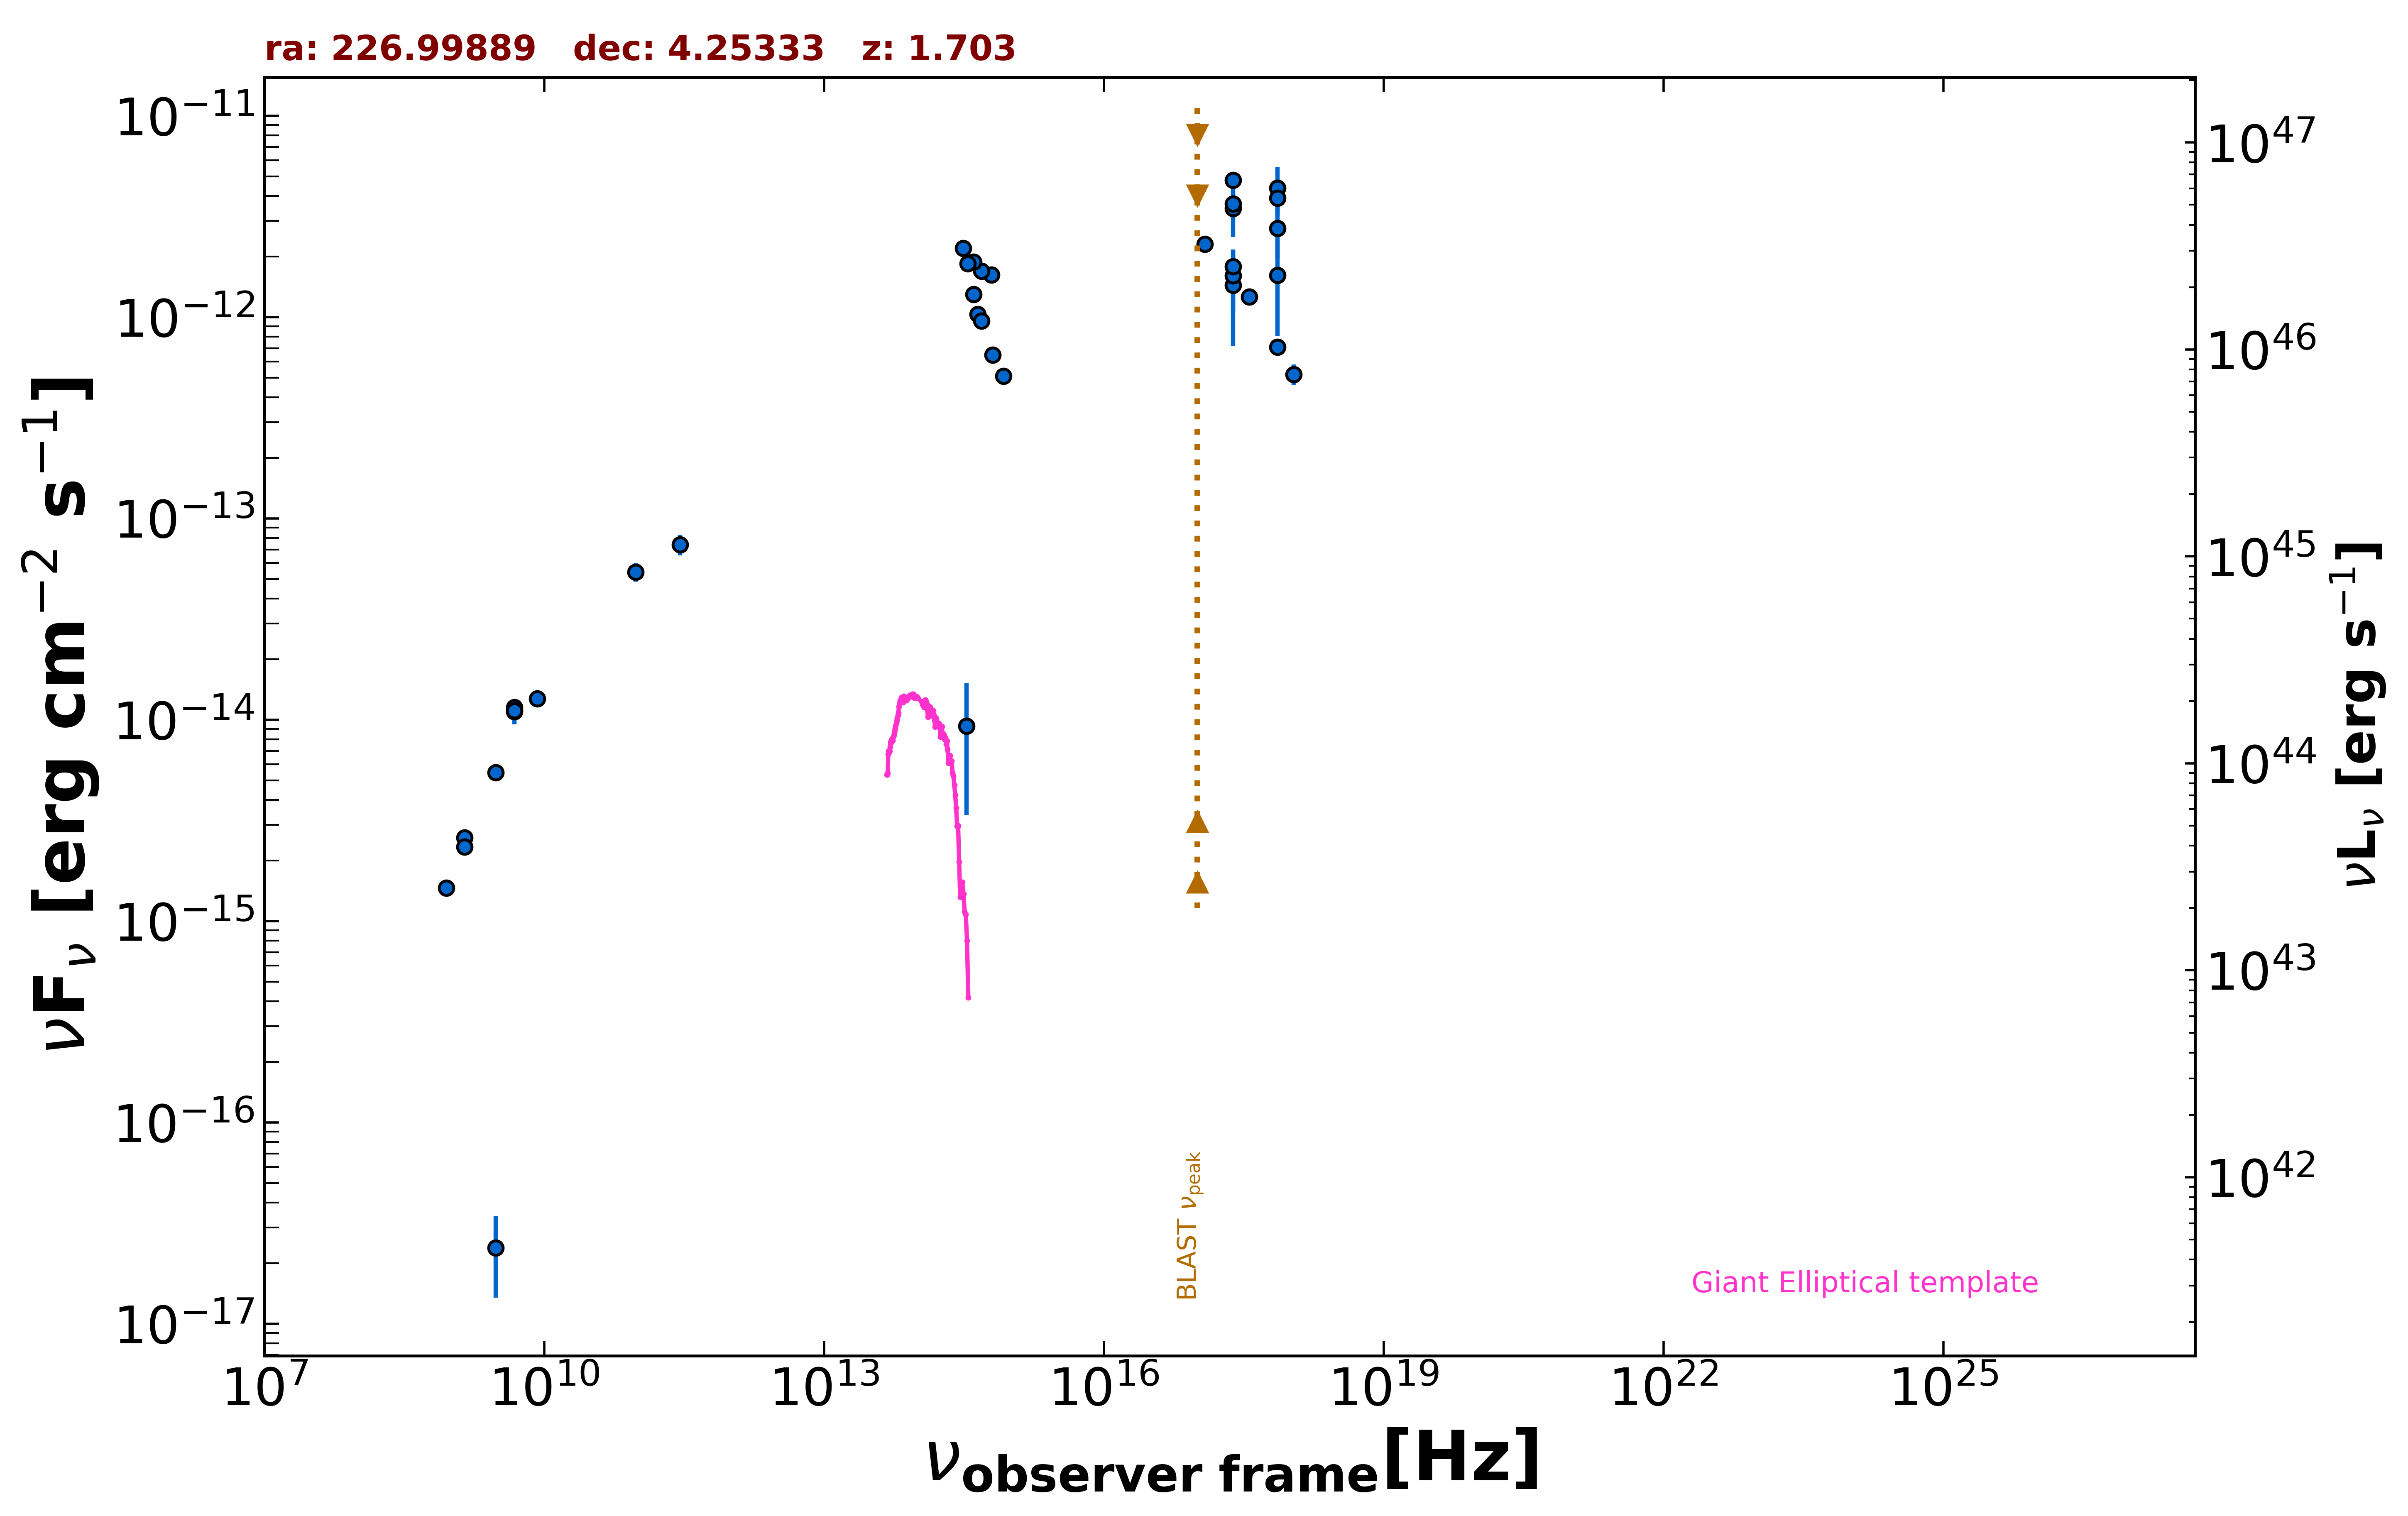

Values plotted in this chart, from the file beside it:
freq., flux, err_flux, MJD_start, MJD_end, flag, catalog, reference
1.400e+09, 2.590e-15, 2.000e-18, 55000, 55000, , FIRST, White et al. 1997  ApJ  475 479
1.400e+09, 2.334e-15, 7.000e-17, 55000, 55000, , NVSS, Condon et al. 1998  AJ  115  1693
8.870e+08, 1.457e-15, 1.075e-16, 55000, 55000, , RACS, Hale et al. 2021  PASA  38  e058
3.000e+09, 5.461e-15, 2.250e-17, 55000, 55000, , VLASSQL, Gordon et al. 2021  ApJS  255  30
3.000e+09, 2.382e-17, 1.035e-17, 55000, 55000, , VLASSQL, Gordon et al. 2021  ApJS  255  30
2.418e+17, 1.442e-12, 7.230e-13, 55000, 55000, , XMMSL2, Saxton et al. 2008  A&A  480  611
7.253e+17, 1.609e-12, 8.067e-13, 55000, 55000, , XMMSL2, Saxton et al. 2008  A&A  480  611
2.418e+17, 1.601e-12, 5.395e-13, 55000, 55000, , XMMSL2, Saxton et al. 2008  A&A  480  611
7.253e+17, 2.756e-12, 7.840e-13, 55000, 55000, , XMMSL2, Saxton et al. 2008  A&A  480  611
2.418e+17, 3.459e-12, 9.615e-13, 55000, 55000, , XMMSL2, Saxton et al. 2008  A&A  480  611
7.253e+17, 4.363e-12, 1.199e-12, 55000, 55000, , XMMSL2, Saxton et al. 2008  A&A  480  611
2.418e+17, 3.652e-12, 5.725e-13, 55000, 55000, , XMMSL2, Saxton et al. 2008  A&A  480  611
7.253e+17, 3.891e-12, 6.330e-13, 55000, 55000, , XMMSL2, Saxton et al. 2008  A&A  480  611
2.418e+17, 4.790e-12, 3.385e-13, 55000, 55000, , RASS, Boller et al. 2016  A&A  103  1
2.418e+17, 1.778e-12, 9.900e-14, 55413, 55413, , 1OUSX, Giommi et al. in preparation
1.209e+17, 2.298e-12, 1.190e-13, 55413, 55413, , 1OUSX, Giommi et al. in preparation
3.627e+17, 1.258e-12, 8.000e-14, 55413, 55413, , 1OUSX, Giommi et al. in preparation
7.253e+17, 7.089e-13, 2.680e-14, 55413, 55413, , 1OUSX, Giommi et al. in preparation
1.088e+18, 5.194e-13, 6.210e-14, 55413, 55413, , 1OUSX, Giommi et al. in preparation
8.400e+09, 1.273e-14, 0.000e+00, 55000, 55000, , CRATES, Healey et al. 2007  ApJS  171  61
4.800e+09, 1.152e-14, 1.060e-15, 55000, 55000, , GB6, Gregory et al. 1996  ApJS  103  427
4.800e+09, 1.099e-14, 1.537e-15, 55000, 55000, , GB87, Gregory et al. 1992  VizieR  VIII/14/j20…
4.800e+09, 1.109e-14, 7.700e-16, 55000, 55000, , PMN, Griffith et al. 1993-1996  VizieR  VIII/…
2.850e+11, 7.410e-14, 8.550e-15, 56962, 56962, , ALMA, Bonato et al. 2019  MNRAS  485  1188
9.506e+10, 5.418e-14, 5.705e-15, 56962, 56962, , ALMA, Bonato et al. 2019  MNRAS  485  1188
4.455e+14, 1.033e-12, 0.000e+00, 55000, 55000, , GAIA, The Gaia Collaboration 2016  A&A  595  A…
6.233e+14, 1.621e-12, 4.000e-15, 55000, 55000, , PanSTARRS, Flewelling et al. 2020  ApJS  251  7
4.859e+14, 1.690e-12, 4.000e-14, 55000, 55000, , PanSTARRS, Flewelling et al. 2020  ApJS  251  7
3.987e+14, 1.880e-12, 2.200e-14, 55000, 55000, , PanSTARRS, Flewelling et al. 2020  ApJS  251  7
3.462e+14, 1.838e-12, 4.850e-14, 55000, 55000, , PanSTARRS, Flewelling et al. 2020  ApJS  251  7
3.116e+14, 2.191e-12, 1.605e-13, 55000, 55000, , PanSTARRS, Flewelling et al. 2020  ApJS  251  7
8.402e+14, 5.081e-13, 1.830e-14, 55000, 55000, , SDSS, Abolfathi et al. 2018  ApJS  235  42
6.443e+14, 6.482e-13, 8.350e-15, 55000, 55000, , SDSS, Abolfathi et al. 2018  ApJS  235  42
4.876e+14, 9.550e-13, 7.900e-15, 55000, 55000, , SDSS, Abolfathi et al. 2018  ApJS  235  42
4.014e+14, 1.295e-12, 1.050e-14, 55000, 55000, , SDSS, Abolfathi et al. 2018  ApJS  235  42
3.382e+14, 9.299e-15, 5.954e-15, 55000, 55000, , SDSS, Abolfathi et al. 2018  ApJS  235  42
